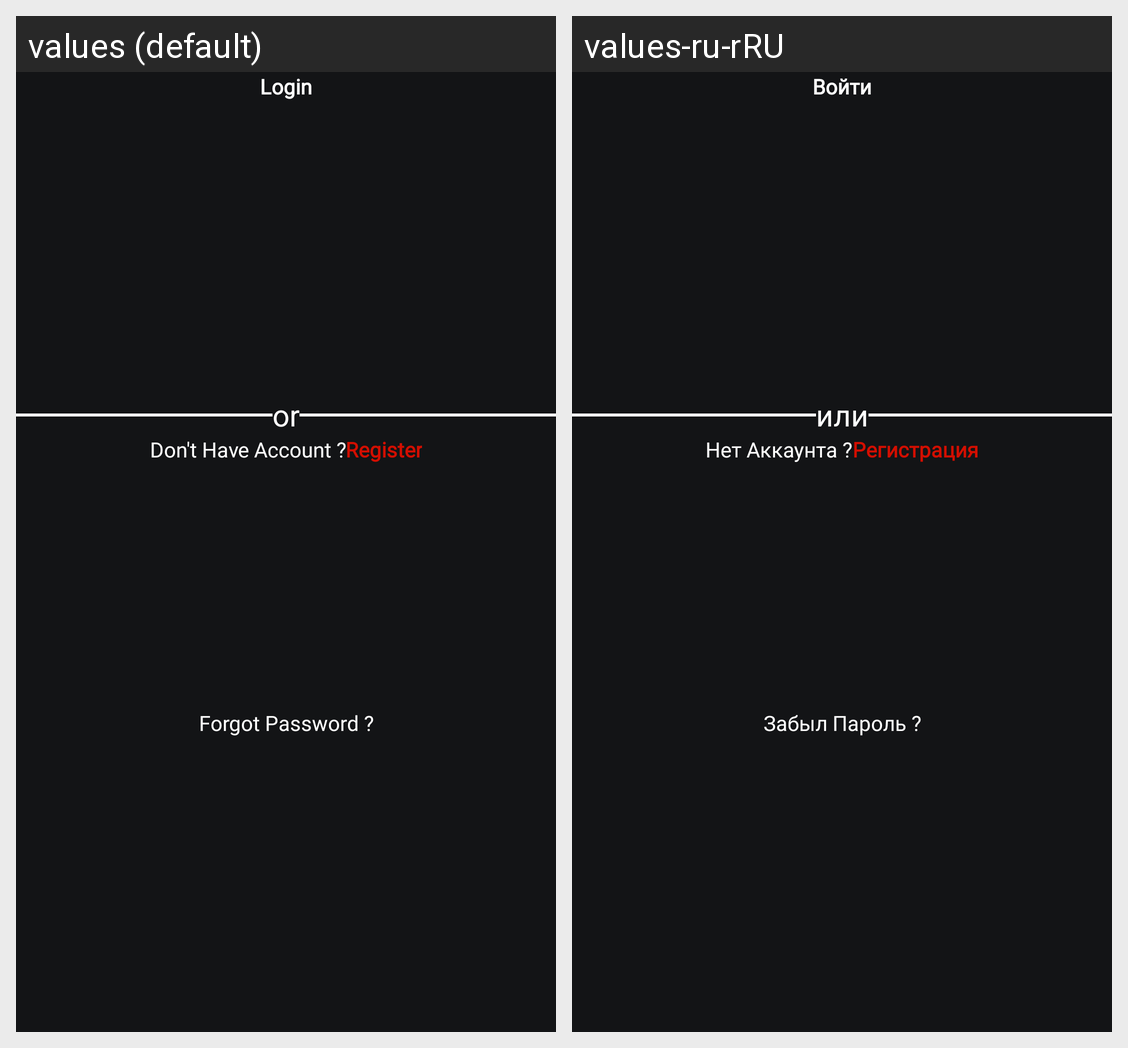

Strings drawn on this Android screen and how each of the app's shown locales translates them:
Android screen res/layout/activity_login.xml rendered under 2 locales, left to right: values (default), values-ru-rRU. Device: Nexus 5 (rendered at 1080×1920; each locale shown at half size, 540×960, under a caption strip naming it); theme Theme.DriniApplication.
Strings drawn on this screen, with the default value and each locale's value (text and hints the layout hard-codes, and strings that could not be matched under every locale, appear in the picture but are not listed):

login
  values: Login
  values-ru-rRU: Войти

or
  values: or
  values-ru-rRU: или

don_t_have_account
  values: Don't Have Account ?
  values-ru-rRU: Нет Аккаунта ?

register
  values: Register
  values-ru-rRU: Регистрация

forgot_password
  values: Forgot Password ?
  values-ru-rRU: Забыл Пароль ?
